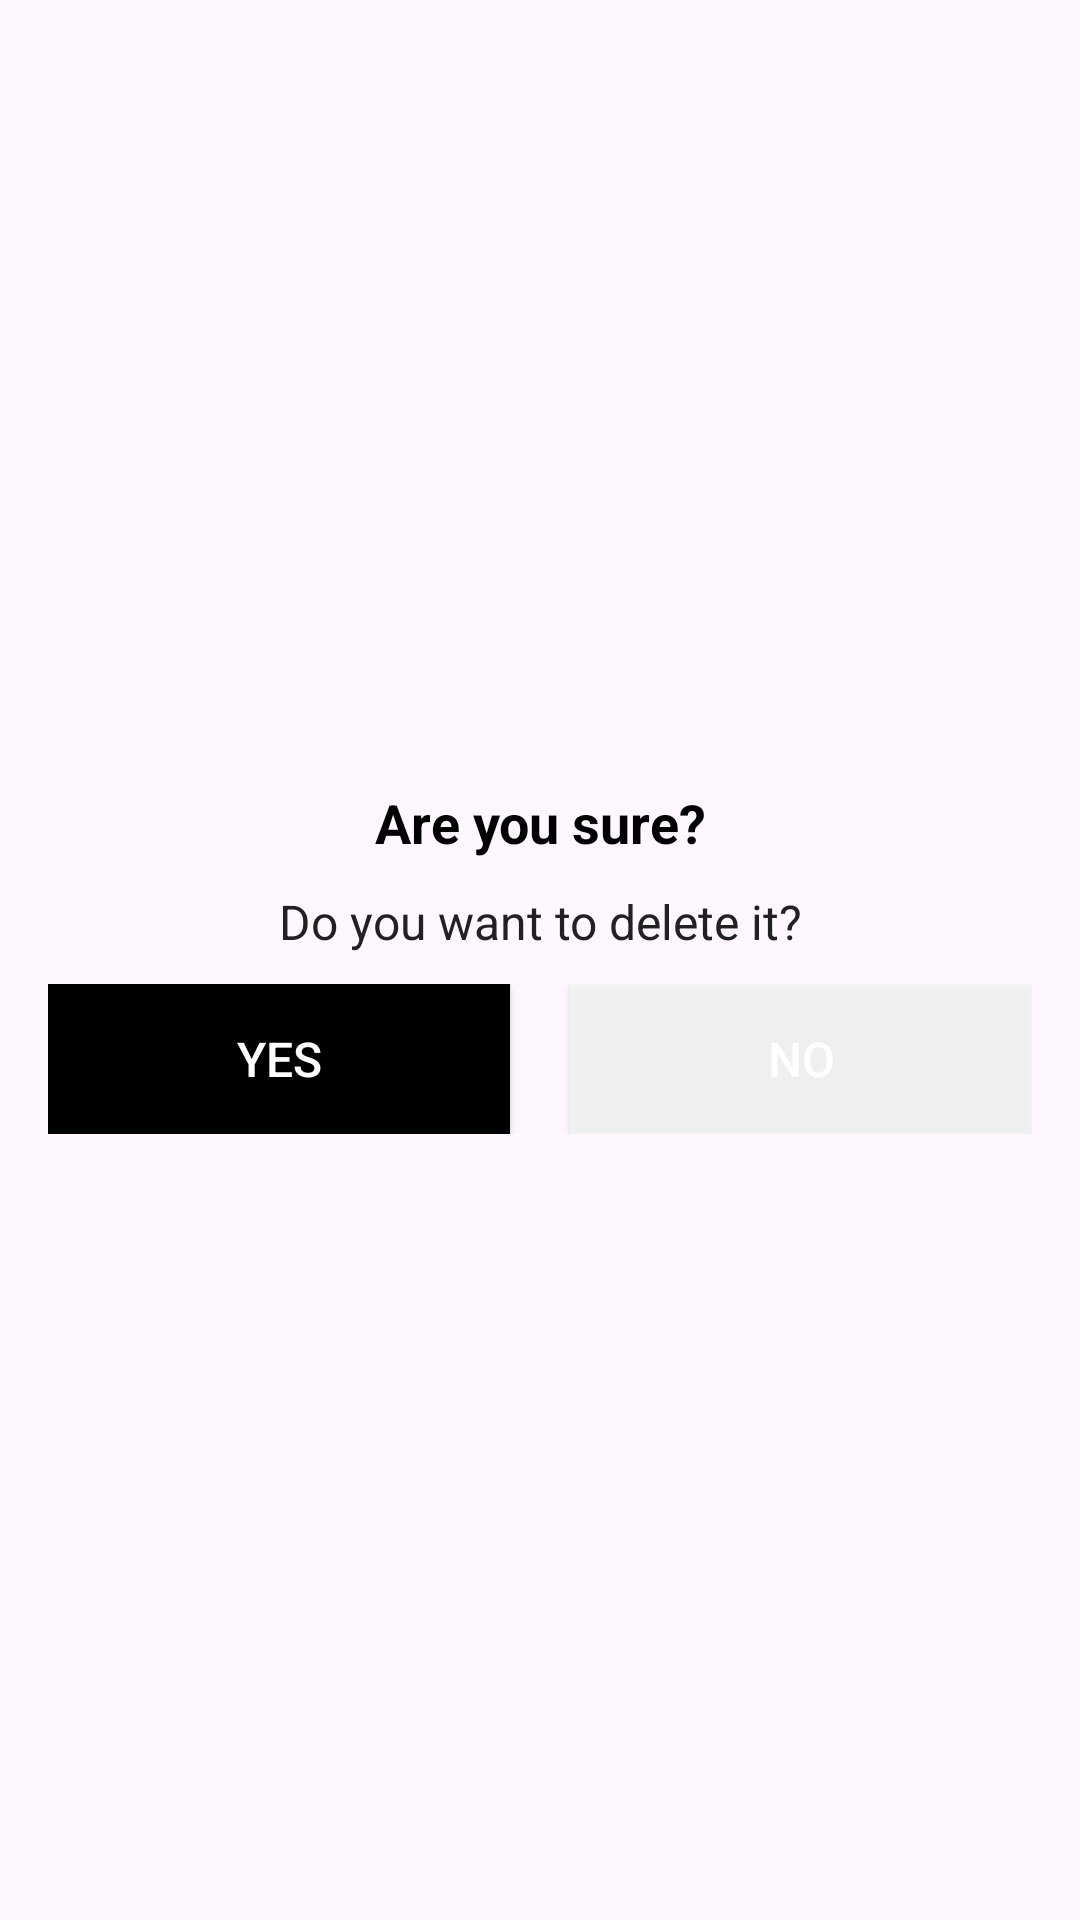

Reconstruct the res/layout file that produces this screen, plus the resources it refers to.
<!-- AndroidManifest.xml: application theme Theme.INK -->
<!-- res/layout/delete_warning_layout.xml -->
<?xml version="1.0" encoding="utf-8"?>
<LinearLayout xmlns:android="http://schemas.android.com/apk/res/android"
    android:layout_width="match_parent"
    android:layout_height="match_parent"
    android:gravity="center"

    android:orientation="vertical"
    android:padding="16dp">
    

    <TextView
        android:layout_width="match_parent"
        android:layout_height="wrap_content"
        android:gravity="center"
        android:text="@string/are_you_sure"
        android:textColor="@android:color/black"
        android:textSize="18sp"
        android:textStyle="bold" />

    <TextView
        android:layout_width="match_parent"
        android:layout_height="wrap_content"
        android:layout_marginStart="10dp"
        android:layout_marginTop="10dp"
        android:layout_marginEnd="10dp"
        android:gravity="center"
        android:text="@string/do_you_want_to_delete_it"
        android:textColor="#212121"
        android:textSize="16sp" />

    <LinearLayout
        android:layout_width="match_parent"
        android:layout_height="wrap_content"
        android:layout_marginTop="10dp"
        android:orientation="horizontal">

        <Button
            android:id="@+id/tvYes"
            android:layout_width="0dp"
            android:layout_height="50dp"
            android:layout_marginEnd="10dp"
            android:layout_weight="1"
            android:background="@color/black"
            android:gravity="center"
            android:padding="8dp"
            android:text="@string/yes"
            android:textColor="#FFFFFF"
            android:textSize="16sp" />

        <Button
            android:id="@+id/tvNo"
            android:layout_width="0dp"
            android:layout_height="50dp"
            android:layout_marginStart="10dp"
            android:layout_weight="1"
            android:background="@color/lightest_grey"
            android:gravity="center"
            android:padding="8dp"
            android:text="@string/no"
            android:textColor="#FFFFFF"
            android:textSize="16sp" />

    </LinearLayout>

</LinearLayout>
<!-- resources referenced by this layout -->
<resources>
  <color name="black">#FF000000</color>
  <color name="lightest_grey">#DDF5F5F5</color>
  <string name="are_you_sure">Are you sure?</string>
  <string name="do_you_want_to_delete_it">Do you want to delete it?</string>
  <string name="no">NO</string>
  <string name="yes">YES</string>
  <style name="Theme.INK" parent="Base.Theme.INK" />
  <style name="Base.Theme.INK" parent="Theme.Material3.DayNight.NoActionBar">
          
          <item name="colorPrimary">@color/primaryColor</item>
          <item name="colorPrimaryVariant">@color/primaryDarkColor</item>
          <item name="colorOnPrimary">@color/primaryTextColor</item>
          
          <item name="colorSecondary">@color/primaryLightColor</item>
          <item name="colorSecondaryVariant">@color/primaryColor</item>
          <item name="colorOnSecondary">@color/black</item>
          
          <item name="android:statusBarColor" tools:targetApi="l">?attr/colorPrimaryVariant</item>
          
      </style>
  <color name="primaryColor">#212121</color>
  <color name="primaryDarkColor">#000000</color>
  <color name="primaryTextColor">#ffffff</color>
  <color name="primaryLightColor">#484848</color>
</resources>
